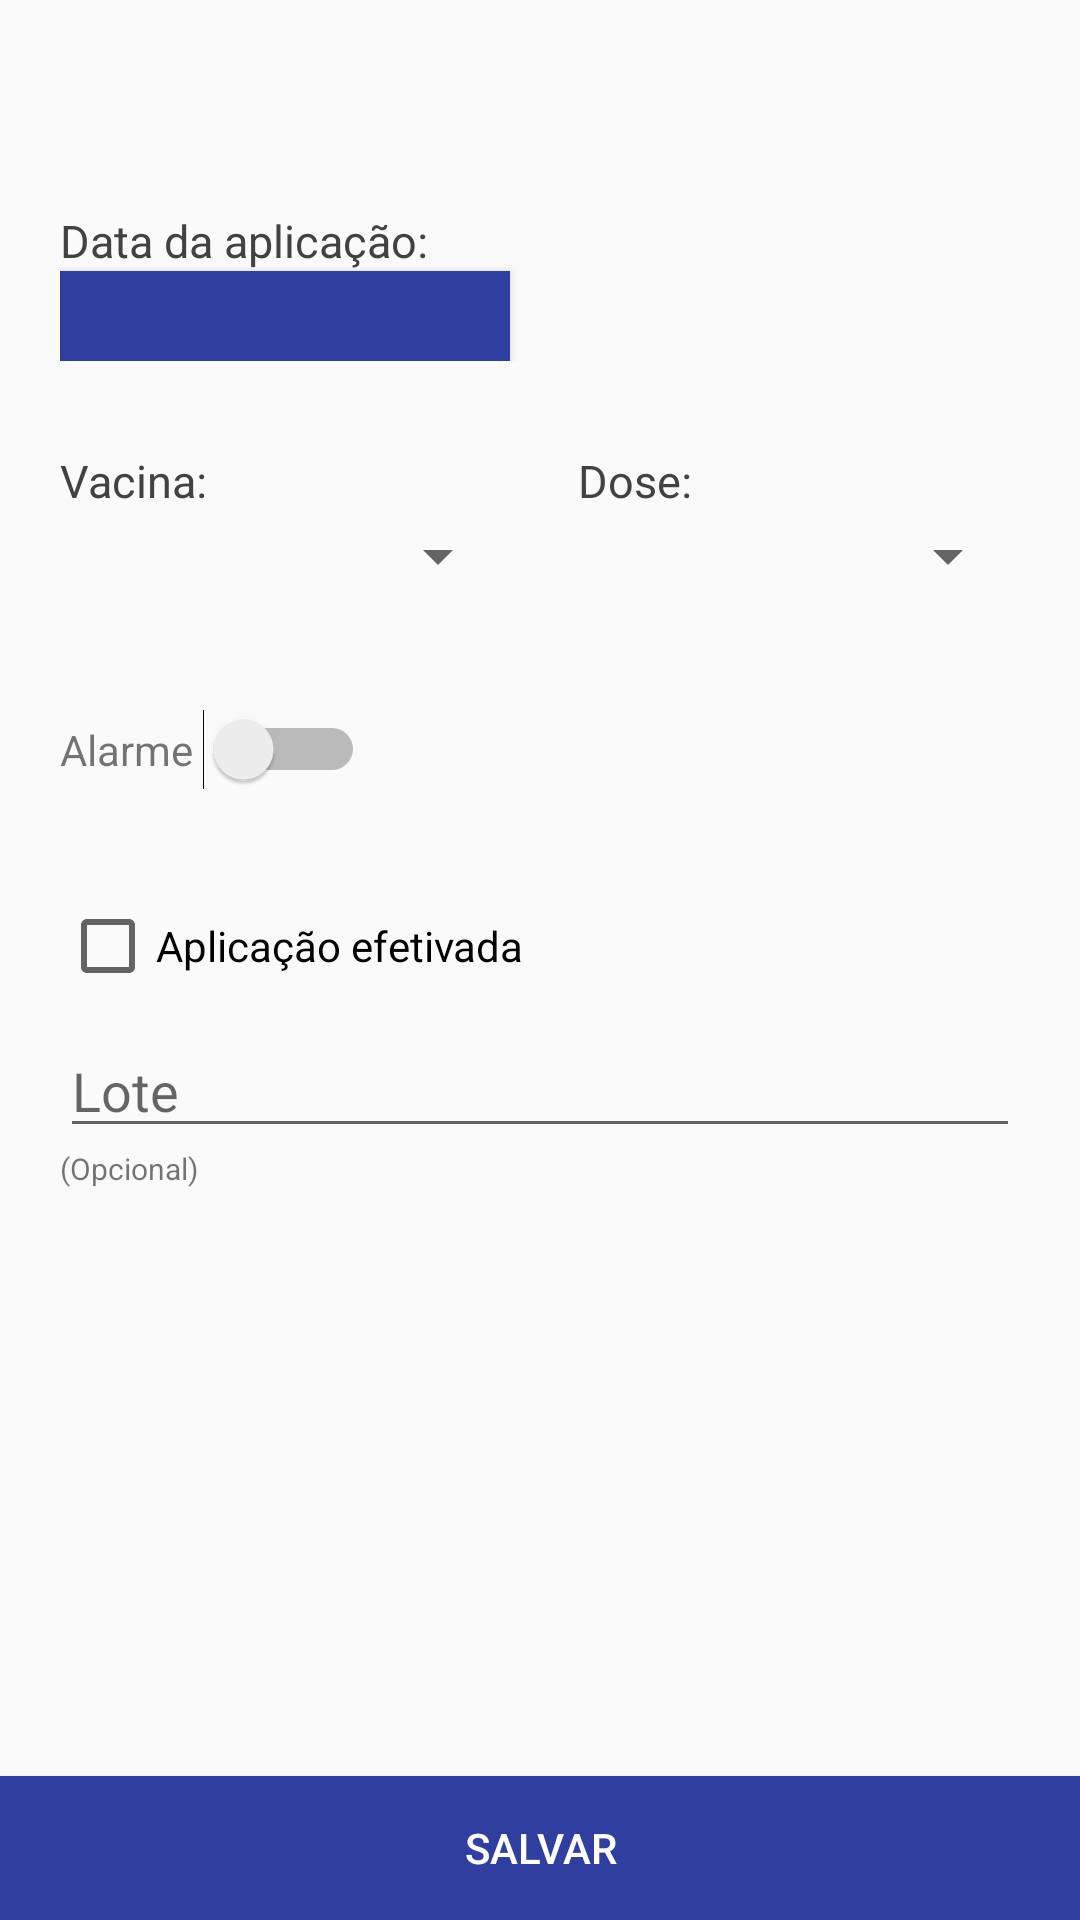

Layout XML and referenced resources for this Android screen:
<!-- AndroidManifest.xml: application theme AppTheme -->
<!-- res/layout/fragment_aplicacao_form.xml -->
<FrameLayout xmlns:android="http://schemas.android.com/apk/res/android"
    xmlns:tools="http://schemas.android.com/tools"
    android:layout_width="match_parent"
    android:layout_height="match_parent"
    tools:context="br.com.app.applica.fragment.AplicacaoFormFragment">

    
    <RelativeLayout
        android:layout_width="match_parent"
        android:layout_height="wrap_content"
        android:layout_marginTop="70dp"
        android:layout_marginLeft="20dp">

        <TextView
            android:id="@+id/label_aplicacao_data"
            android:text="Data da aplicação: "
            android:textSize="15dp"
            android:textColor="@color/cardview_dark_background"

            android:layout_width="wrap_content"
            android:layout_height="wrap_content" />

        <Button
            android:layout_below="@+id/label_aplicacao_data"
            android:background="@color/colorPrimaryDark"
            android:textColor="@color/colorWhite"
            android:id="@+id/aplicacao_data"
            android:layout_width="150dp"
            android:layout_marginRight="20dp"
            android:layout_height="30dp"/>


    </RelativeLayout>

    <RelativeLayout
        android:layout_marginTop="100dp"
        android:layout_width="wrap_content"
        android:layout_height="match_parent">

    <RelativeLayout
        android:id="@+id/relative_spinner_aplicacao"
        android:layout_width="match_parent"
        android:layout_height="wrap_content"
        android:layout_marginTop="50dp"
        android:layout_marginLeft="20dp"
        android:layout_marginRight="20dp">
        <TextView
            android:id="@+id/label_aplicacao_vacina"
            android:text="Vacina: "
            android:textSize="15dp"
            android:textColor="@color/cardview_dark_background"

            android:layout_width="wrap_content"
            android:layout_height="wrap_content" />
        <Spinner
            android:id="@+id/aplicacao_vacina"
            android:layout_width="150dp"
            android:layout_height="30dp"
            android:layout_below="@+id/label_aplicacao_vacina"/>


        <TextView
            android:id="@+id/label_aplicacao_dose"
            android:text="Dose: "
            android:textSize="15dp"
            android:textColor="@color/cardview_dark_background"
            android:layout_width="wrap_content"
            android:layout_height="wrap_content"
            android:layout_toRightOf="@+id/label_aplicacao_vacina"
            android:layout_marginLeft="120dp"
            />
        <Spinner
            android:id="@+id/aplicacao_dose"
            android:layout_width="150dp"
            android:layout_height="30dp"
            android:layout_alignLeft="@+id/label_aplicacao_dose"
            android:layout_below="@+id/label_aplicacao_dose"
            />

        <TextView
            android:text="Alarme "
            android:id="@+id/label_alarme"
            android:layout_below="@+id/aplicacao_dose"
            android:layout_alignStart="@+id/aplicacao_item_vacina"
            android:layout_marginTop="40dp"
            android:layout_width="wrap_content"
            android:layout_height="wrap_content" />

        <Switch
            android:id="@+id/set_alarm"
            android:layout_toEndOf="@+id/label_alarme"
            android:layout_alignBaseline="@+id/label_alarme"
            android:layout_width="wrap_content"
            android:layout_height="wrap_content" />

        <CheckBox
            android:id="@+id/aplicacao_efetivada"
            android:text="Aplicação efetivada"
            android:layout_below="@+id/label_alarme"
            android:layout_marginTop="40dp"
            android:layout_width="match_parent"
            android:layout_height="wrap_content" />



        <RelativeLayout
            android:id="@+id/aplicacao_efetivada_options"
            android:layout_below="@+id/aplicacao_efetivada"
            android:layout_width="match_parent"
            android:layout_marginTop="10dp"
            android:layout_height="wrap_content">


            <EditText
                android:id="@+id/aplicacao_lote"
                android:hint="Lote"
                android:layout_width="match_parent"
                android:layout_height="wrap_content" />

            <TextView
                android:text="(Opcional)"
                android:layout_alignStart="@id/aplicacao_lote"
                android:layout_below="@+id/aplicacao_lote"
                android:textSize="10sp"
                android:layout_width="wrap_content"
                android:layout_height="wrap_content" />
        </RelativeLayout>

    </RelativeLayout>


    <Button
        android:id="@+id/btn_save_aplicacao"
        android:background="@color/colorPrimaryDark"
        android:textColor="@color/colorWhite"
        android:text="Salvar"
        android:layout_height="wrap_content"
        android:layout_width="match_parent"
        android:layout_alignParentBottom="true" />
    </RelativeLayout>

</FrameLayout>
<!-- resources referenced by this layout -->
<resources>
  <color name="colorPrimaryDark">#303F9F</color>
  <color name="colorWhite">#FFF</color>
  <style name="AppTheme" parent="Theme.AppCompat.Light.DarkActionBar">
          
          <item name="colorPrimary">@color/colorPrimary</item>
          <item name="colorPrimaryDark">@color/colorPrimaryDark</item>
          <item name="colorAccent">@color/colorAccent</item>
      </style>
  <color name="colorPrimary">#3F51B5</color>
  <color name="colorAccent">#3F51B5</color>
</resources>
